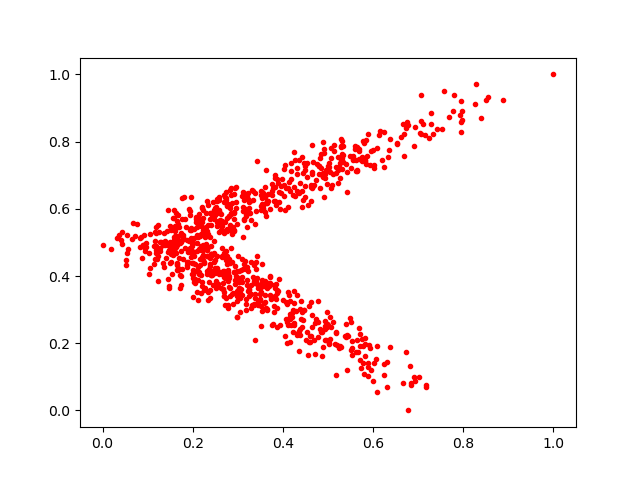

Values plotted in this chart, from the file beside it:
0.17802712, 0.5130998
0.2368, 0.4203
0.2185, 0.3506
0.1365, 0.5005
0.443, 0.7528
0.3528, 0.2961
0.3519, 0.353
0.2593, 0.6357
0.3048, 0.3509
0.354, 0.3878
0.1562, 0.5389
0.5775, 0.1401
0.2416, 0.4658
0.2231, 0.5298
0.2946, 0.375
0.3913, 0.6506
0.3031, 0.3821
0.3417, 0.3768
0.08206, 0.4852
0.5701, 0.2279
0.5315, 0.7172
0.2241, 0.4414
0.05258, 0.4468
0.5155, 0.1985
0.8393, 0.8698
0.5226, 0.7166
0.3998, 0.3286
0.4425, 0.6518
0.7772, 0.8923
0.5537, 0.1854
0.4647, 0.2839
0.3708, 0.3426
0.1661, 0.4331
0.3677, 0.3805
0.5271, 0.6919
0.1616, 0.5352
0.3329, 0.3978
0.321, 0.4255
0.3256, 0.3414
0.01909, 0.4809
0.5417, 0.6501
0.5391, 0.2185
0.2843, 0.4822
0.3294, 0.3742
0.4417, 0.6059
0.248, 0.5956
0.3745, 0.333
0.1903, 0.4771
0.5293, 0.7438
0.1842, 0.5448
0.481, 0.7283
0.2381, 0.4108
0.5685, 0.7487
0.2905, 0.6434
0.492, 0.7779
0.707, 0.9385
0.5319, 0.7631
0.7022, 0.1006
0.4322, 0.3439
0.4909, 0.6361
0.5409, 0.2562
... 853 more rows
